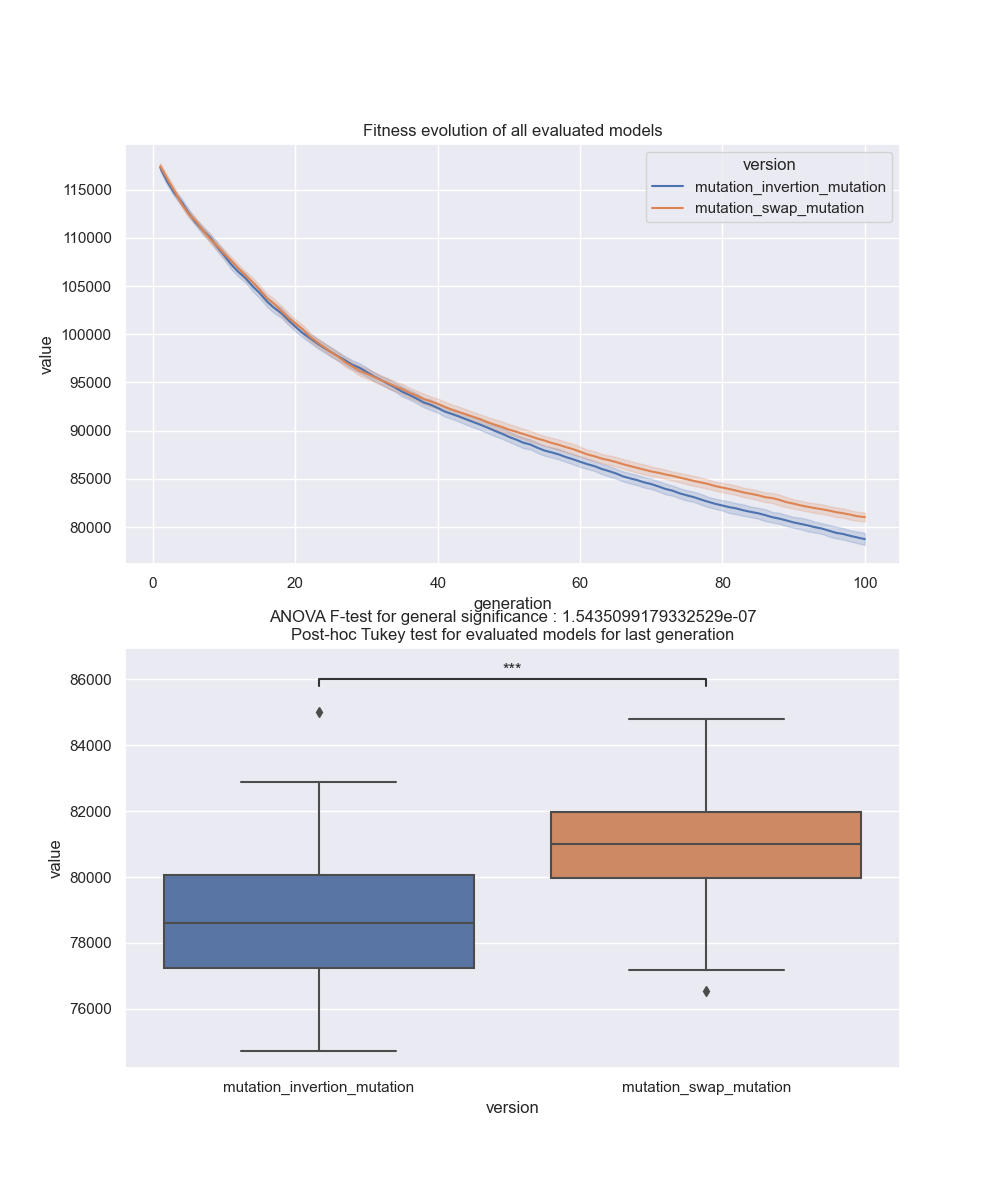

Source data for this figure (header and first rows):
version, run, generation, value
mutation_invertion_mutation, 1, 1, 117899
mutation_invertion_mutation, 1, 2, 116267
mutation_invertion_mutation, 1, 3, 114745
mutation_invertion_mutation, 1, 4, 114745
mutation_invertion_mutation, 1, 5, 112984
mutation_invertion_mutation, 1, 6, 112984
mutation_invertion_mutation, 1, 7, 112552
mutation_invertion_mutation, 1, 8, 111886
mutation_invertion_mutation, 1, 9, 110206
mutation_invertion_mutation, 1, 10, 109503
mutation_invertion_mutation, 1, 11, 108523
mutation_invertion_mutation, 1, 12, 108032
mutation_invertion_mutation, 1, 13, 107907
mutation_invertion_mutation, 1, 14, 106355
mutation_invertion_mutation, 1, 15, 106036
mutation_invertion_mutation, 1, 16, 105519
mutation_invertion_mutation, 1, 17, 104610
mutation_invertion_mutation, 1, 18, 104610
mutation_invertion_mutation, 1, 19, 103576
mutation_invertion_mutation, 1, 20, 102467
mutation_invertion_mutation, 1, 21, 101211
mutation_invertion_mutation, 1, 22, 101211
mutation_invertion_mutation, 1, 23, 101211
mutation_invertion_mutation, 1, 24, 101018
mutation_invertion_mutation, 1, 25, 100767
mutation_invertion_mutation, 1, 26, 100661
mutation_invertion_mutation, 1, 27, 99661
mutation_invertion_mutation, 1, 28, 99655
mutation_invertion_mutation, 1, 29, 99507
mutation_invertion_mutation, 1, 30, 97796
mutation_invertion_mutation, 1, 31, 97796
mutation_invertion_mutation, 1, 32, 97149
mutation_invertion_mutation, 1, 33, 96982
mutation_invertion_mutation, 1, 34, 95705
mutation_invertion_mutation, 1, 35, 95019
mutation_invertion_mutation, 1, 36, 95019
mutation_invertion_mutation, 1, 37, 94476
mutation_invertion_mutation, 1, 38, 94120
mutation_invertion_mutation, 1, 39, 93802
mutation_invertion_mutation, 1, 40, 93613
mutation_invertion_mutation, 1, 41, 93183
mutation_invertion_mutation, 1, 42, 92033
mutation_invertion_mutation, 1, 43, 92033
mutation_invertion_mutation, 1, 44, 91911
mutation_invertion_mutation, 1, 45, 91466
mutation_invertion_mutation, 1, 46, 90674
mutation_invertion_mutation, 1, 47, 90674
mutation_invertion_mutation, 1, 48, 90189
mutation_invertion_mutation, 1, 49, 89839
mutation_invertion_mutation, 1, 50, 89344
mutation_invertion_mutation, 1, 51, 88814
mutation_invertion_mutation, 1, 52, 88814
mutation_invertion_mutation, 1, 53, 88021
mutation_invertion_mutation, 1, 54, 87166
mutation_invertion_mutation, 1, 55, 87166
mutation_invertion_mutation, 1, 56, 87166
mutation_invertion_mutation, 1, 57, 86899
mutation_invertion_mutation, 1, 58, 86856
mutation_invertion_mutation, 1, 59, 86856
mutation_invertion_mutation, 1, 60, 86644
... 9,940 more rows
